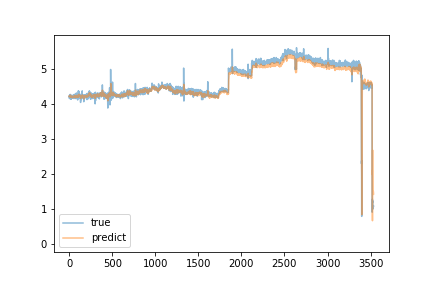

Values plotted in this chart, from the file beside it:
predict, true
4.217, 4.2
4.216, 4.21
4.209, 4.24
4.218, 4.15
4.207, 4.18
4.203, 4.18
4.215, 4.24
4.213, 4.19
4.208, 4.23
4.221, 4.22
4.223, 4.25
4.234, 4.18
4.218, 4.27
4.248, 4.19
4.231, 4.22
4.234, 4.22
4.229, 4.22
4.229, 4.18
4.224, 4.23
4.217, 4.21
4.206, 4.13
4.189, 4.19
4.194, 4.2
4.204, 4.13
4.181, 4.23
4.187, 4.25
4.207, 4.23
4.211, 4.22
4.209, 4.22
4.201, 4.21
4.215, 4.19
4.212, 4.16
4.2, 4.23
4.2, 4.2
4.204, 4.21
4.197, 4.17
4.175, 4.22
4.197, 4.2
4.202, 4.24
4.214, 4.18
4.196, 4.19
4.191, 4.2
4.19, 4.2
4.195, 4.17
4.189, 4.2
4.184, 4.19
4.183, 4.24
4.2, 4.22
4.195, 4.16
4.187, 4.21
4.193, 4.22
4.196, 4.23
4.212, 4.22
4.203, 4.17
4.192, 4.21
4.2, 4.15
4.183, 4.25
4.207, 4.21
4.202, 4.19
4.193, 4.27
... 3,476 more rows
